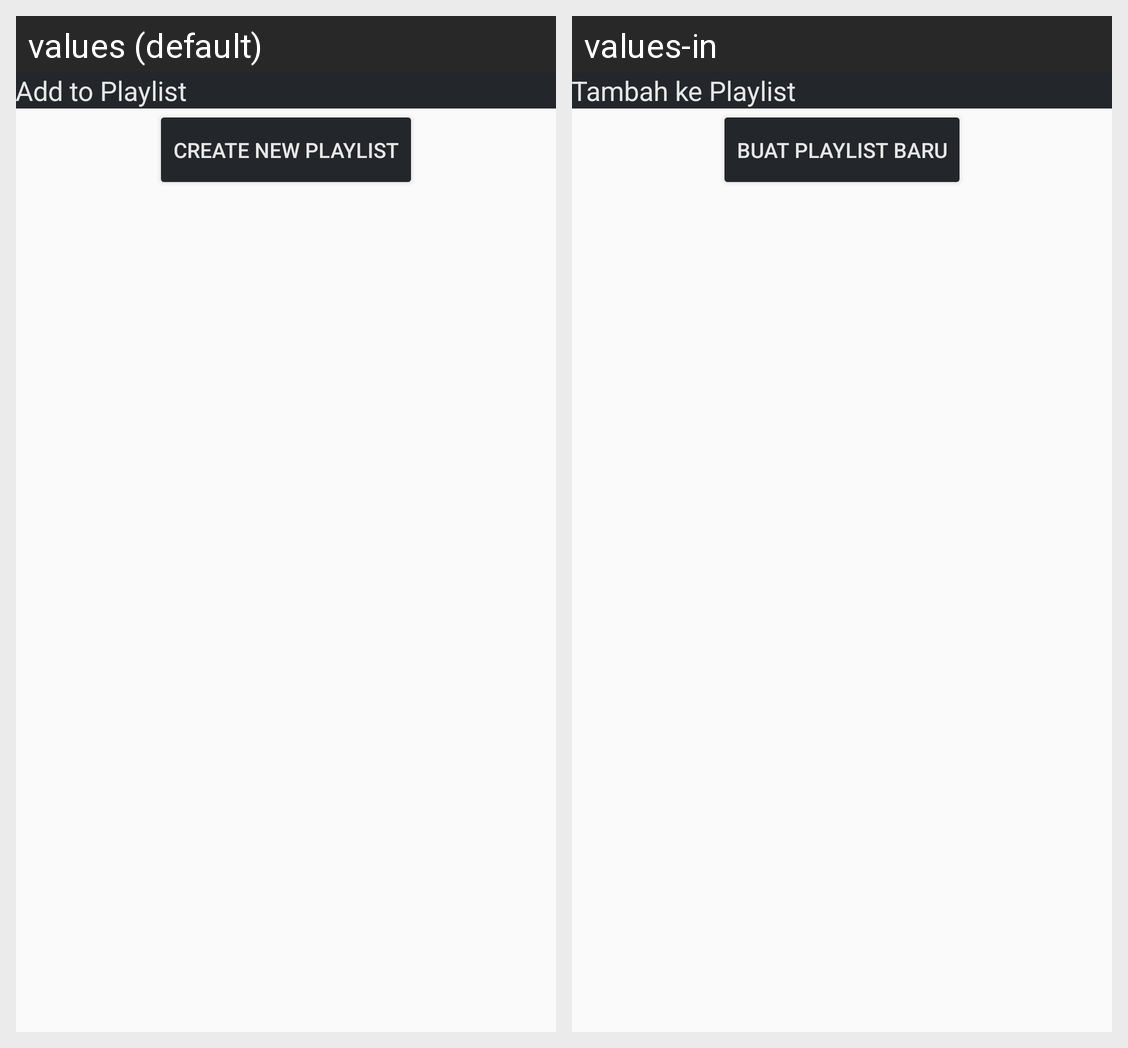

Here is an Android app screen in its default locale and in the app's own translations. Write out the translated-string differences for the strings that appear on this screen.
Android screen res/layout/dialog_playlist.xml rendered under 2 locales, left to right: values (default), values-in. Device: Nexus 5 (rendered at 1080×1920; each locale shown at half size, 540×960, under a caption strip naming it); theme AppTheme.
Strings drawn on this screen, with the default value and each locale's value (text and hints the layout hard-codes, and strings that could not be matched under every locale, appear in the picture but are not listed):

add_to_playlist
  values: Add to Playlist
  values-in: Tambah ke Playlist

create_new_playlist
  values: Create New Playlist
  values-in: Buat Playlist Baru
